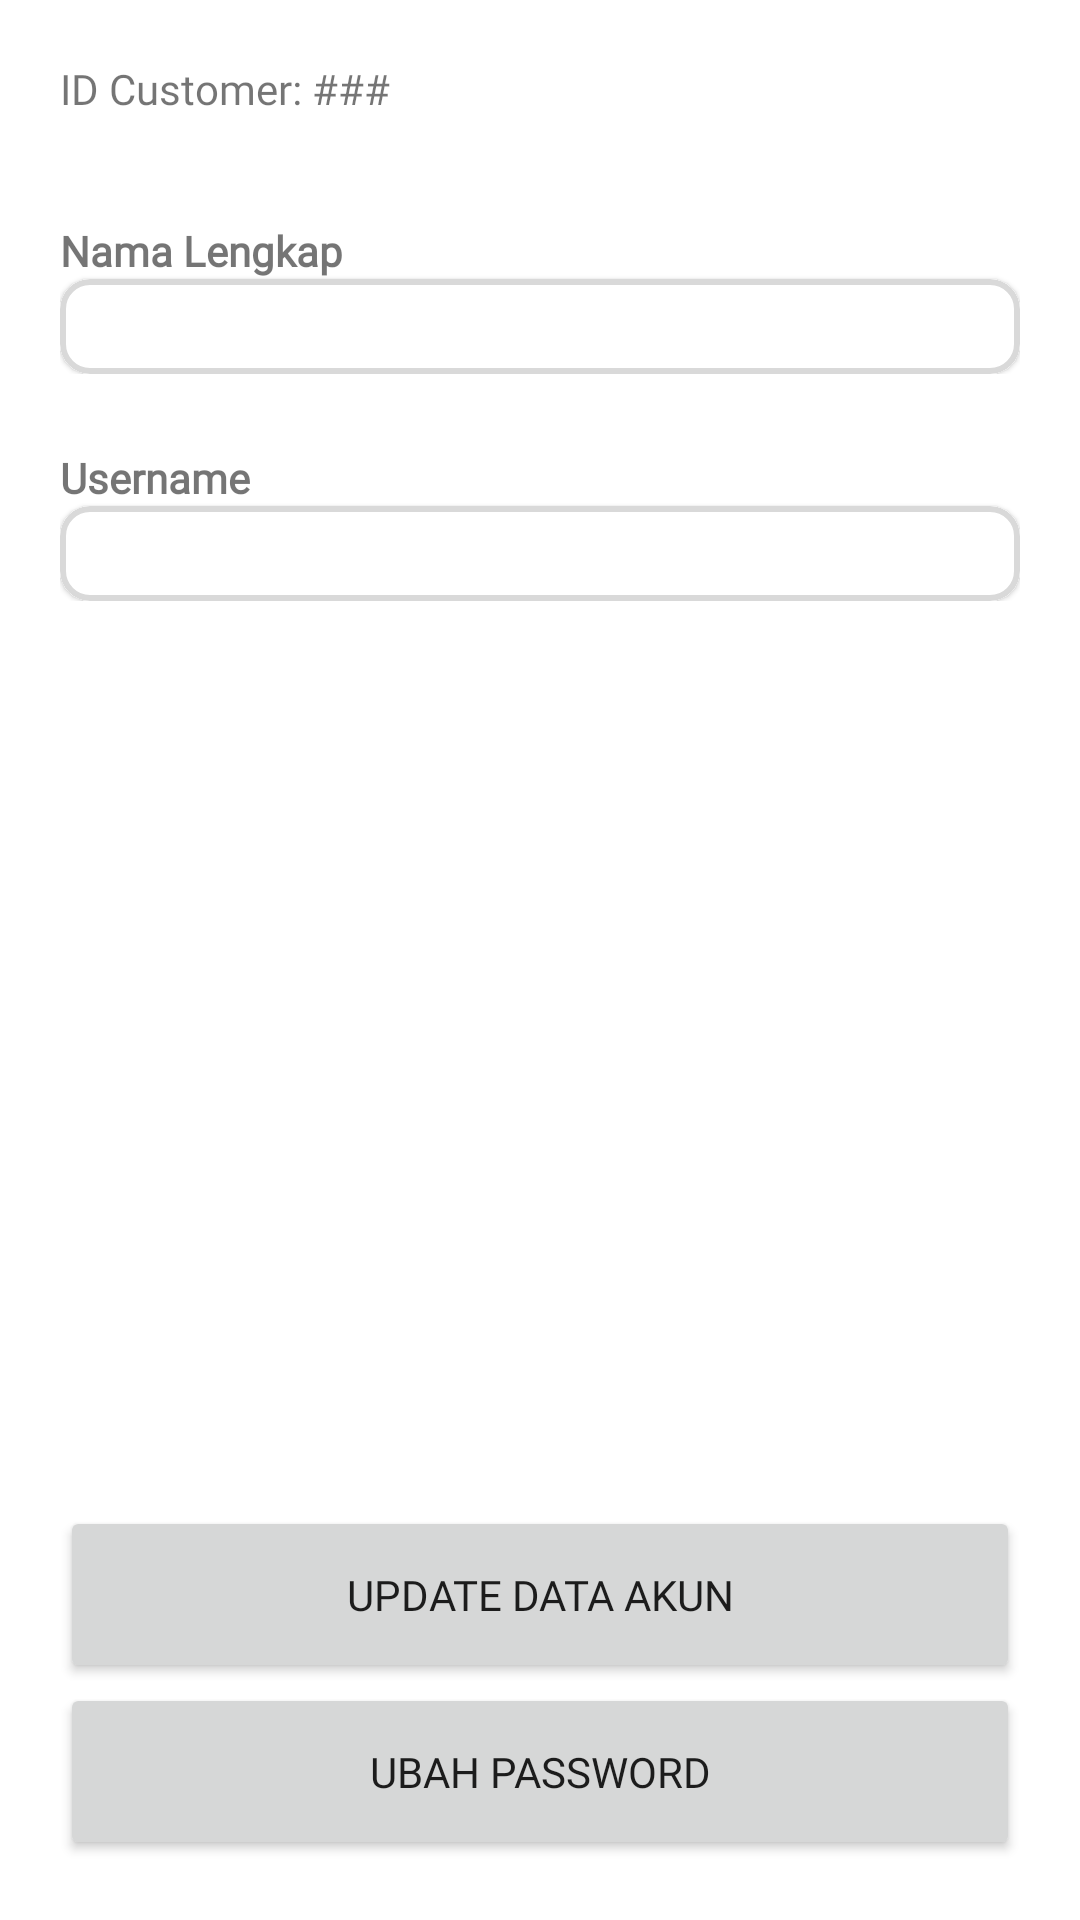

Produce the Android XML layout that renders to this screen, including the resource entries it uses.
<!-- AndroidManifest.xml: application theme Theme.SmartphoneRecommender -->
<!-- res/layout/activity_user_editprofile.xml -->
<?xml version="1.0" encoding="utf-8"?>
<ScrollView xmlns:android="http://schemas.android.com/apk/res/android"
    xmlns:app="http://schemas.android.com/apk/res-auto"
    xmlns:tools="http://schemas.android.com/tools"
    android:layout_width="match_parent"
    android:layout_height="match_parent"
    android:padding="20dp"
    android:fillViewport="true"
    tools:context=".activityUser.user_editprofile">
    <LinearLayout
        android:layout_width="match_parent"
        android:layout_height="match_parent"
        android:weightSum="100"
        android:orientation="vertical">
        <LinearLayout
            android:layout_width="match_parent"
            android:layout_height="0dp"
            android:layout_weight="50"
            android:orientation="vertical">
            <TextView
                android:id="@+id/idCustomer"
                android:layout_width="match_parent"
                android:layout_height="wrap_content"
                android:text="ID Customer: ###"
                android:layout_marginBottom="35sp"/>

            <LinearLayout
                android:layout_width="match_parent"
                android:layout_height="wrap_content"
                android:orientation="vertical"
                android:layout_marginBottom="25dp">
                <TextView
                    android:layout_width="wrap_content"
                    android:layout_height="wrap_content"
                    android:text="Nama Lengkap"
                    android:textStyle="bold"/>

                <com.google.android.material.card.MaterialCardView
                    android:layout_width="match_parent"
                    android:layout_height="wrap_content"
                    app:cardCornerRadius="10dp"
                    app:strokeColor="@color/grey"
                    app:strokeWidth="2dp">
                    <EditText
                        android:id="@+id/fullname"
                        android:layout_width="match_parent"
                        android:layout_height="wrap_content"
                        android:background="@color/white"
                        android:lines="1"
                        android:padding="5dp"
                        android:textSize="16sp"
                        android:inputType="text|textPersonName"
                        android:textColor="@color/black"
                        android:fontFamily="@font/montserrat_bold"
                        android:gravity="top|start"/>
                </com.google.android.material.card.MaterialCardView>
            </LinearLayout>

            <LinearLayout
                android:layout_width="match_parent"
                android:layout_height="wrap_content"
                android:orientation="vertical"
                android:layout_marginBottom="25dp">
                <TextView
                    android:layout_width="wrap_content"
                    android:layout_height="wrap_content"
                    android:text="Username"
                    android:textStyle="bold"/>

                <com.google.android.material.card.MaterialCardView
                    android:layout_width="match_parent"
                    android:layout_height="wrap_content"
                    app:cardCornerRadius="10dp"
                    app:strokeColor="@color/grey"
                    app:strokeWidth="2dp">
                    <EditText
                        android:id="@+id/username"
                        android:layout_width="match_parent"
                        android:layout_height="wrap_content"
                        android:background="@color/white"
                        android:lines="1"
                        android:padding="5dp"
                        android:textSize="16sp"
                        android:inputType="text|textPersonName"
                        android:textColor="@color/black"
                        android:fontFamily="@font/montserrat_bold"
                        android:gravity="top|start"/>
                </com.google.android.material.card.MaterialCardView>
            </LinearLayout>
        </LinearLayout>

        <LinearLayout
            android:layout_width="match_parent"
            android:layout_height="0dp"
            android:layout_weight="50"
            android:orientation="vertical"
            android:gravity="bottom">

            <Button
                android:id="@+id/update"
                android:layout_width="match_parent"
                android:layout_height="wrap_content"
                android:padding="20dp"
                android:text="Update data akun"/>

            <Button
                android:id="@+id/ubah_pass"
                android:layout_width="match_parent"
                android:layout_height="wrap_content"
                android:padding="20dp"
                android:text="Ubah password" />

        </LinearLayout>

    </LinearLayout>

</ScrollView>
<!-- resources referenced by this layout -->
<resources>
  <color name="black">#FF000000</color>
  <color name="grey">#d9d9d9</color>
  <color name="white">#FFFFFFFF</color>
  <style name="Theme.SmartphoneRecommender" parent="Theme.MaterialComponents.DayNight.DarkActionBar">
          
          <item name="colorPrimary">@color/pal1</item>
          <item name="colorPrimaryVariant">@color/pal2</item>
          <item name="colorOnPrimary">@color/white</item>
          
          <item name="colorSecondary">@color/pal3</item>
          <item name="colorSecondaryVariant">@color/pal4</item>
          <item name="colorOnSecondary">@color/black</item>
          
          <item name="android:statusBarColor" tools:targetApi="l">?attr/colorPrimaryVariant</item>
          
          <item name="fontFamily">@font/montserrat</item>
      </style>
  <color name="pal1">#FF334257</color>
  <color name="pal2">#FF476072</color>
  <color name="pal3">#FF548CA8</color>
  <color name="pal4">#FFEEEEEE</color>
</resources>
